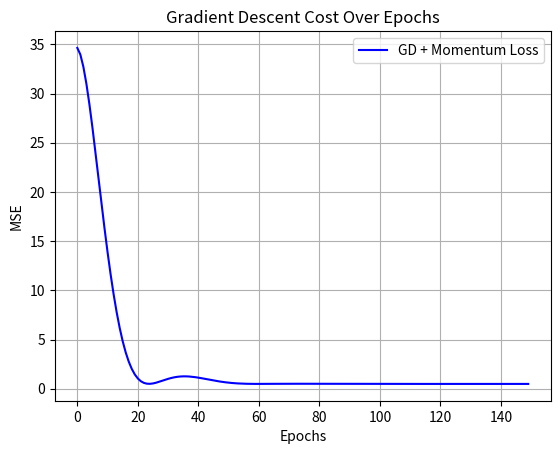

Write the Python code that produced this figure.
import numpy as np
import matplotlib.pyplot as plt

np.random.seed(10)
X = np.random.uniform(-2, 2, (100, 1))
Y = 2 * (X**2) + 3 * X + 5 + np.random.normal(0, 1, (100, 1))

X_poly = np.hstack((np.ones((100, 1)), X, X**2))
X_scaled = X_poly.copy()
X_scaled[:, 1] = (X_poly[:, 1] - np.mean(X_poly[:, 1])) / np.std(X_poly[:, 1])
X_scaled[:, 2] = (X_poly[:, 2] - np.mean(X_poly[:, 2])) / np.std(X_poly[:, 2])

m = len(Y)
epochs = 150
lr = 0.01
beta = 0.9

theta = np.zeros((3, 1))
v = np.zeros((3, 1))
loss_history = []

for epoch in range(epochs):
    predictions = np.dot(X_scaled, theta)
    error = predictions - Y
    gradient = (1/m) * np.dot(X_scaled.T, error)
    
    v = beta * v + lr * gradient
    theta = theta - v
    
    mse = (1 / (2 * m)) * np.sum(error ** 2)
    loss_history.append(mse)

plt.plot(loss_history, color='blue', label='GD + Momentum Loss')
plt.title('Gradient Descent Cost Over Epochs')
plt.xlabel('Epochs')
plt.ylabel('MSE')
plt.legend()
plt.grid(True)
plt.show()
